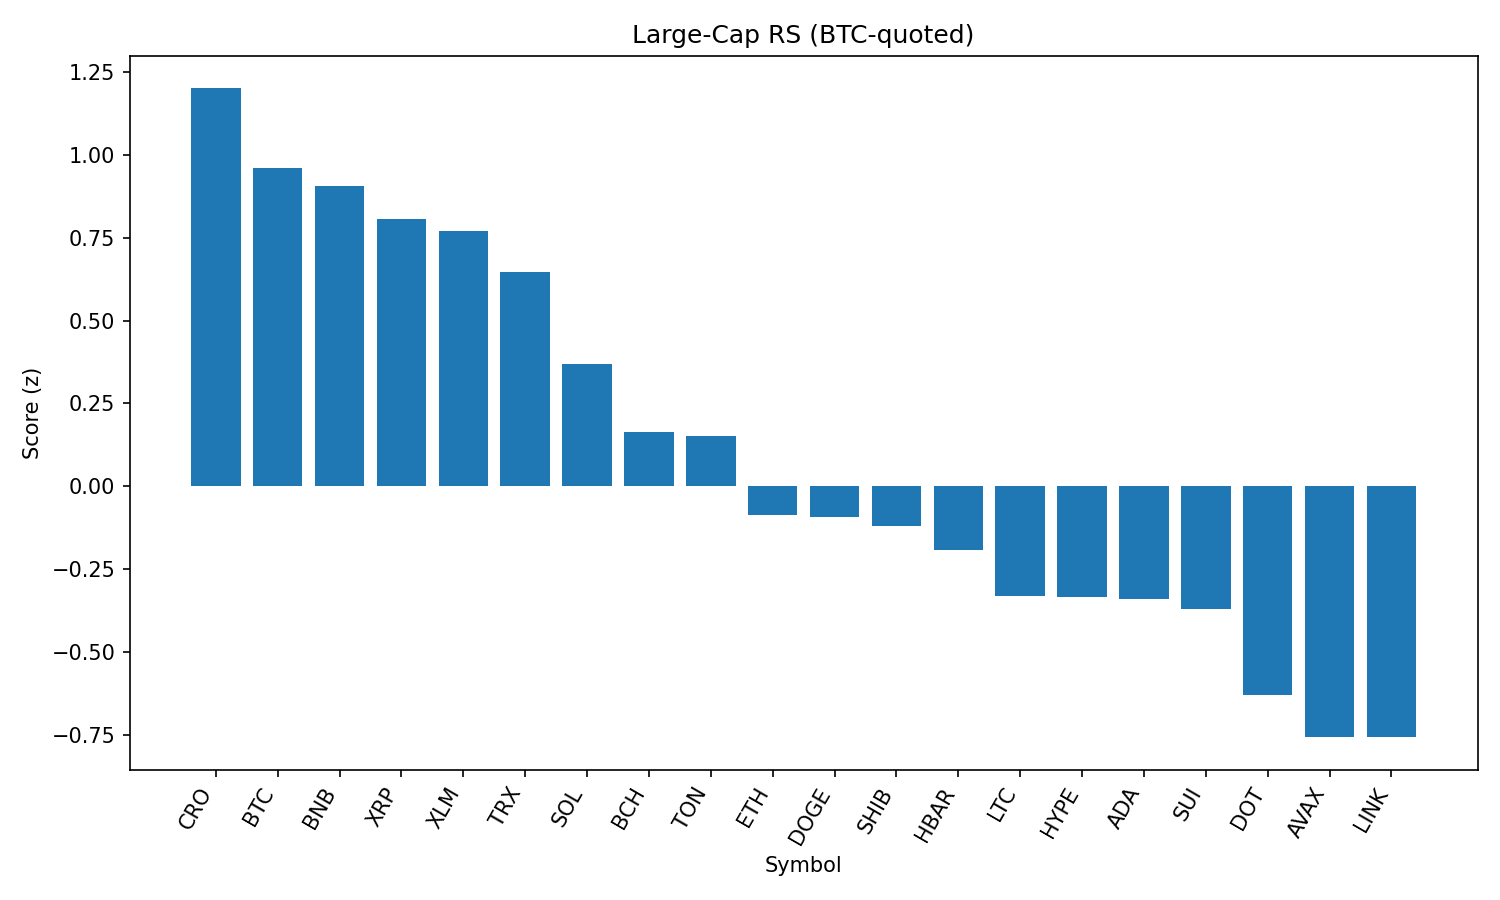

The file beside this chart, header and first rows:
rank, name, symbol, price_btc, price_usd, pct_1h_btc, pct_24h_btc, pct_7d_btc, market_cap_rank, market_cap_usd, volume_usd, score
1, Cronos, CRO, 1.43e-06, 0.1603, -0.3492, 1.757, 13.09, 36, 5378943953, 49017805, 1.201
2, Bitcoin, BTC, 1.0, 112359, 0.0, 0.0, 0.0, 1, 2237535839448, 58123111951, 0.9615
3, BNB, BNB, 0.007684, 863.3, -0.2533, 0.4729, 6.273, 5, 120242753418, 2216802482, 0.907
4, XRP, XRP, 2.626e-05, 2.95, 0.04677, -1.576, 1.203, 3, 175463357917, 7147414501, 0.8086
5, Stellar, XLM, 3.5e-06, 0.3933, 0.2182, -2.685, -0.9364, 18, 12329653137, 369669445, 0.7721
6, TRON, TRX, 3.12e-06, 0.3509, -0.03905, -2.742, 3.802, 9, 33215093660, 1716915793, 0.6464
7, Solana, SOL, 0.001749, 196.5, -0.3486, -4.335, 11.03, 6, 106317232427, 13558756023, 0.369
8, Bitcoin Cash, BCH, 0.004978, 559.2, -0.1913, -4.755, 2.345, 21, 11141004966, 258827744, 0.1648
9, Toncoin, TON, 2.855e-05, 3.21, -0.298, -3.034, -0.9309, 27, 8234964264, 230742071, 0.1509
10, Ethereum, ETH, 0.04073, 4576, -0.6509, -4.965, 8.961, 2, 552361405581, 53373212284, -0.08696
11, Dogecoin, DOGE, 1.94e-06, 0.218, -0.2816, -5.615, 0.8414, 10, 32829867504, 3727837949, -0.09395
12, Shiba Inu, SHIB, 1.09464e-10, 1.23e-05, -0.4453, -4.23, 0.3759, 29, 7250901726, 355850644, -0.1207
13, Hedera, HBAR, 2.11e-06, 0.2372, -0.5726, -3.624, 0.1526, 23, 10056438016, 410598434, -0.1928
14, Litecoin, LTC, 0.0009946, 111.7, -0.3303, -6.389, -1.455, 26, 8520651169, 1079233661, -0.3323
15, Hyperliquid, HYPE, 0.0004033, 45.31, -1.537, 1.993, 6.244, 14, 15130764375, 530295618, -0.3351
16, Cardano, ADA, 7.72e-06, 0.867, -0.6082, -3.859, -2.202, 11, 31623961792, 2986279156, -0.3417
17, Sui, SUI, 3.07e-05, 3.45, -0.5074, -5.278, -1.058, 19, 12123560993, 2302598588, -0.3719
18, Polkadot, DOT, 3.421e-05, 3.84, -0.8055, -5.382, 1.51, 34, 5854003220, 490622957, -0.6305
19, Avalanche, AVAX, 0.0002135, 23.98, -0.9775, -5.708, 4.543, 22, 10129795147, 986121428, -0.7567
20, Chainlink, LINK, 0.0002167, 24.35, -0.9132, -4.899, -0.5299, 13, 16511147059, 2288263919, -0.7579
21, Uniswap, UNI, 8.885e-05, 9.98, -1.503, -9.34, -1.457, 32, 5995812378, 599687884, -2.021
